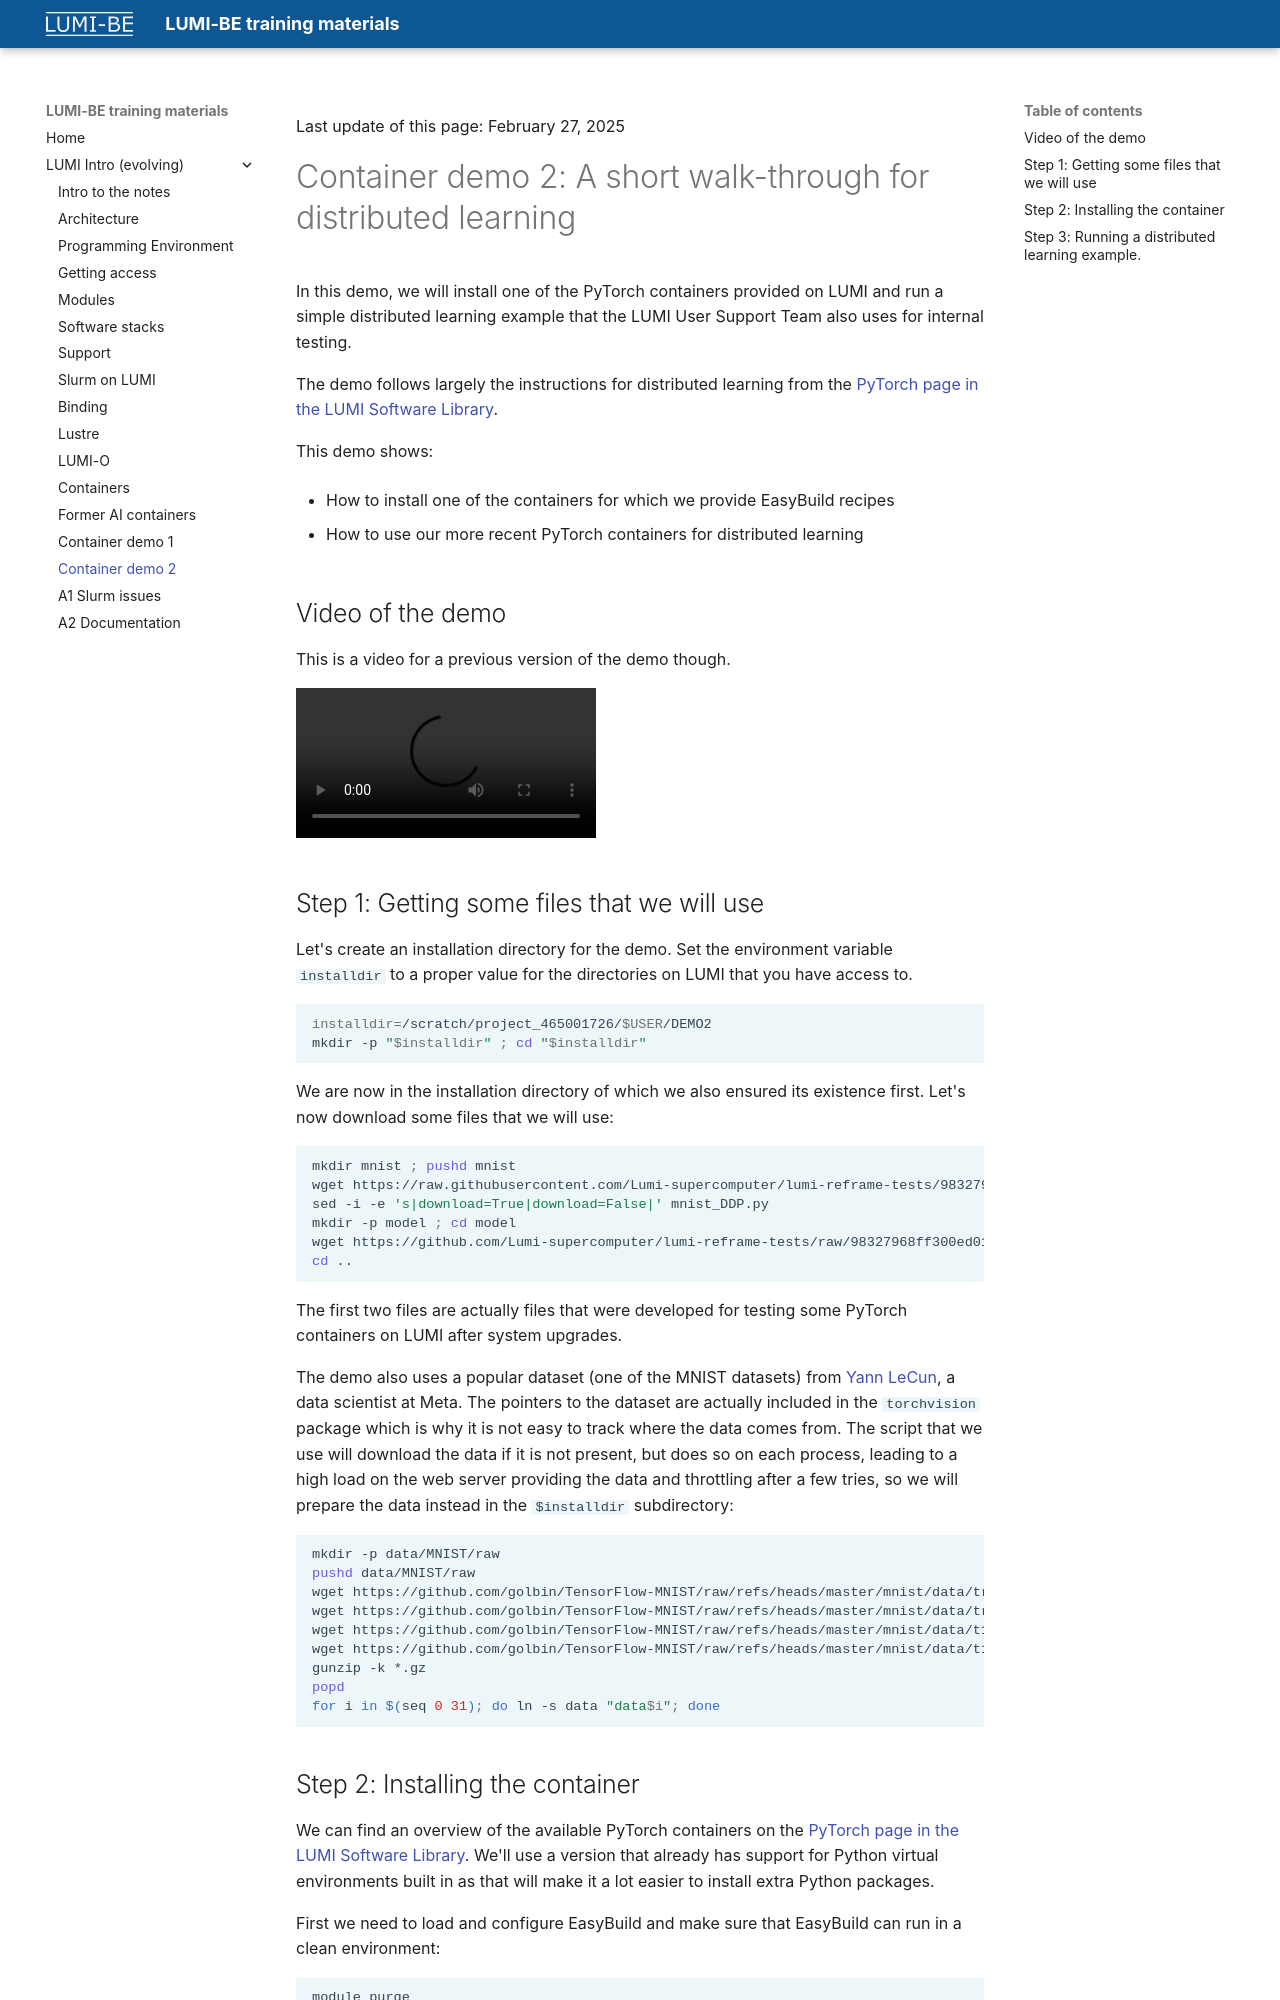

repository: klust/LUMI-BE-training-materials · page: intro-evolving/Demo2/index.html · generator: mkdocs

Last update of this page: {{ git_revision_date_localized }}

# Container demo 2: A short walk-through for distributed learning

In this demo, we will install one of the PyTorch containers provided on LUMI
and run a simple distributed learning example that the LUMI User Support Team also uses
for internal testing.

The demo follows largely the instructions for distributed learning from the
[PyTorch page in the LUMI Software Library](https://lumi-supercomputer.github.io/LUMI-EasyBuild-docs/p/PyTorch/).

This demo shows:

-   How to install one of the containers for which we provide EasyBuild recipes

-   How to use our more recent PyTorch containers for distributed learning


## Video of the demo

This is a video for a previous version of the demo though.

<video src="https://465000095.lumidata.eu/training-materials-web/intro-evolving/recordings/Demo2-Distributed_learning.mp4" controls="controls">
</video>


## Step 1: Getting some files that we will use

Let's create an installation directory for the demo. Set the environment variable
`installdir` to a proper value for the directories on LUMI that you have access to.

``` bash
installdir=/scratch/project_465001726/$USER/DEMO2
mkdir -p "$installdir" ; cd "$installdir"
```

We are now in the installation directory of which we also ensured its existence first.
Let's now download some files that we will use:

``` bash
mkdir mnist ; pushd mnist
wget https://raw.githubusercontent.com/Lumi-supercomputer/lumi-reframe-tests/98327968ff300ed0181d5d14b5dd49cdf1d7b743/checks/containers/ML_containers/src/pytorch/mnist/mnist_DDP.py
sed -i -e 's|download=True|download=False|' mnist_DDP.py
mkdir -p model ; cd model
wget https://github.com/Lumi-supercomputer/lumi-reframe-tests/raw/98327968ff300ed0181d5d14b5dd49cdf1d7b743/checks/containers/ML_containers/src/pytorch/mnist/model/model_gpu.dat
cd ..
```

The first two files are actually files that were developed for testing some PyTorch containers 
on LUMI after system upgrades.

The demo also uses a popular dataset (one of the MNIST datasets) from 
[Yann LeCun](https://www.linkedin.com/in/yann-lecun/), a data scientist at Meta.
The pointers to the dataset are actually included in the `torchvision` package which is why it is not
easy to track where the data comes from. 
The script that we use will download the data if it is not present, but does so on each process, leading
to a high load on the web server providing the data and throttling after a few tries, so we will prepare the data
instead in the `$installdir` subdirectory:

```bash
mkdir -p data/MNIST/raw
pushd data/MNIST/raw
wget https://github.com/golbin/TensorFlow-MNIST/raw/refs/heads/master/mnist/data/train-images-idx3-ubyte.gz
wget https://github.com/golbin/TensorFlow-MNIST/raw/refs/heads/master/mnist/data/train-labels-idx1-ubyte.gz
wget https://github.com/golbin/TensorFlow-MNIST/raw/refs/heads/master/mnist/data/t10k-images-idx3-ubyte.gz
wget https://github.com/golbin/TensorFlow-MNIST/raw/refs/heads/master/mnist/data/t10k-labels-idx1-ubyte.gz    
gunzip -k *.gz
popd
for i in $(seq 0 31); do ln -s data "data$i"; done
```
